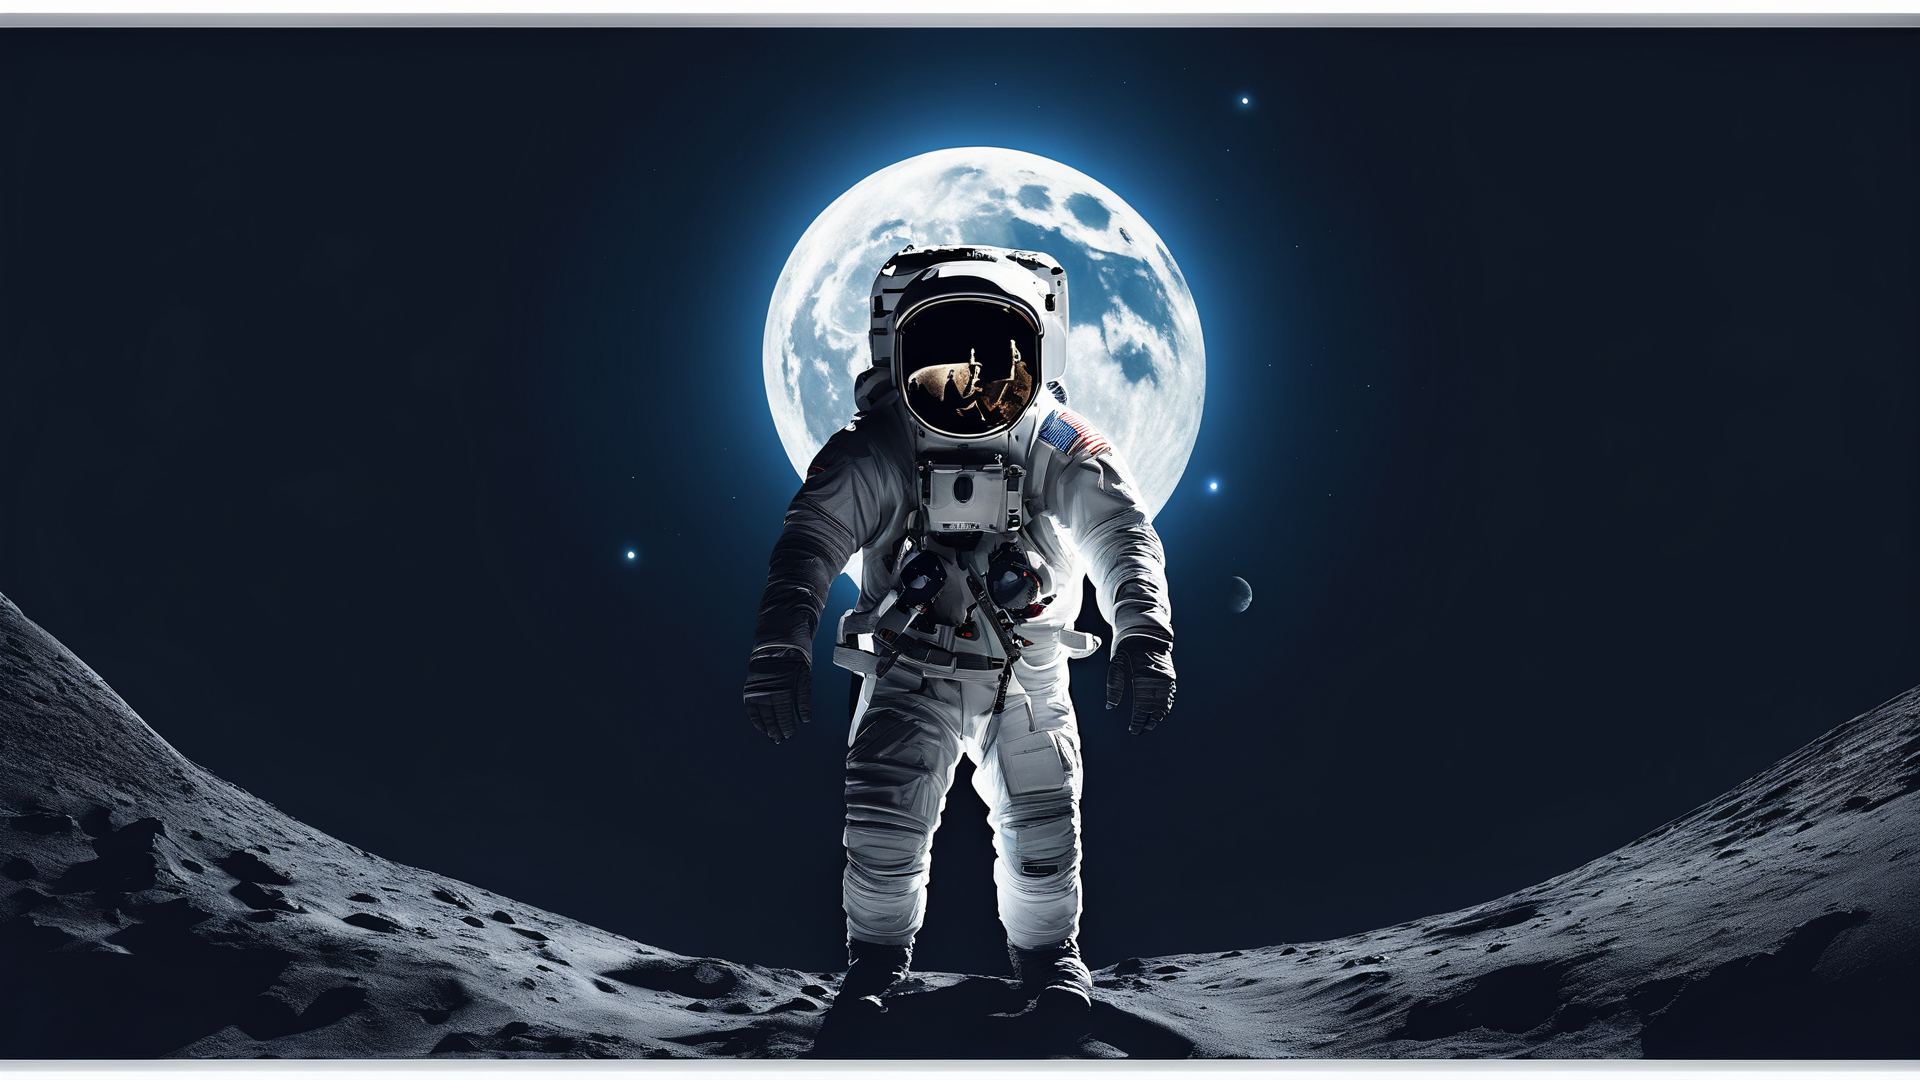
Generation parameters embedded in this image by AUTOMATIC1111 Stable Diffusion web UI or a fork of it (Forge, ...) (PNG 'parameters' text chunk):
Super realistic and high quality photo: dark blue gradient space background with a large pale moon front and center with an astronaut wearing a futuristic suite
Negative prompt: doll, anime, animation, Disney, pastel, drawing, painting, ugly, deformed, animation, anime, cartoon, comic, cropped, out of frame, low res, jpeg, text
Steps: 30, Sampler: DPM++ 2M Karras, CFG scale: 7, Seed: 3004806429, Size: 1024x576, Model hash: 31e35c80fc, Model: sd_xl_base_1.0, VAE hash: 63aeecb90f, VAE: sdxl_vae.safetensors, Denoising strength: 0.7, Hires upscale: 1.875, Hires upscaler: Latent, Refiner: sd_xl_refiner_1.0 [7440042bbd], Refiner switch at: 0.8, Version: 1.7.0